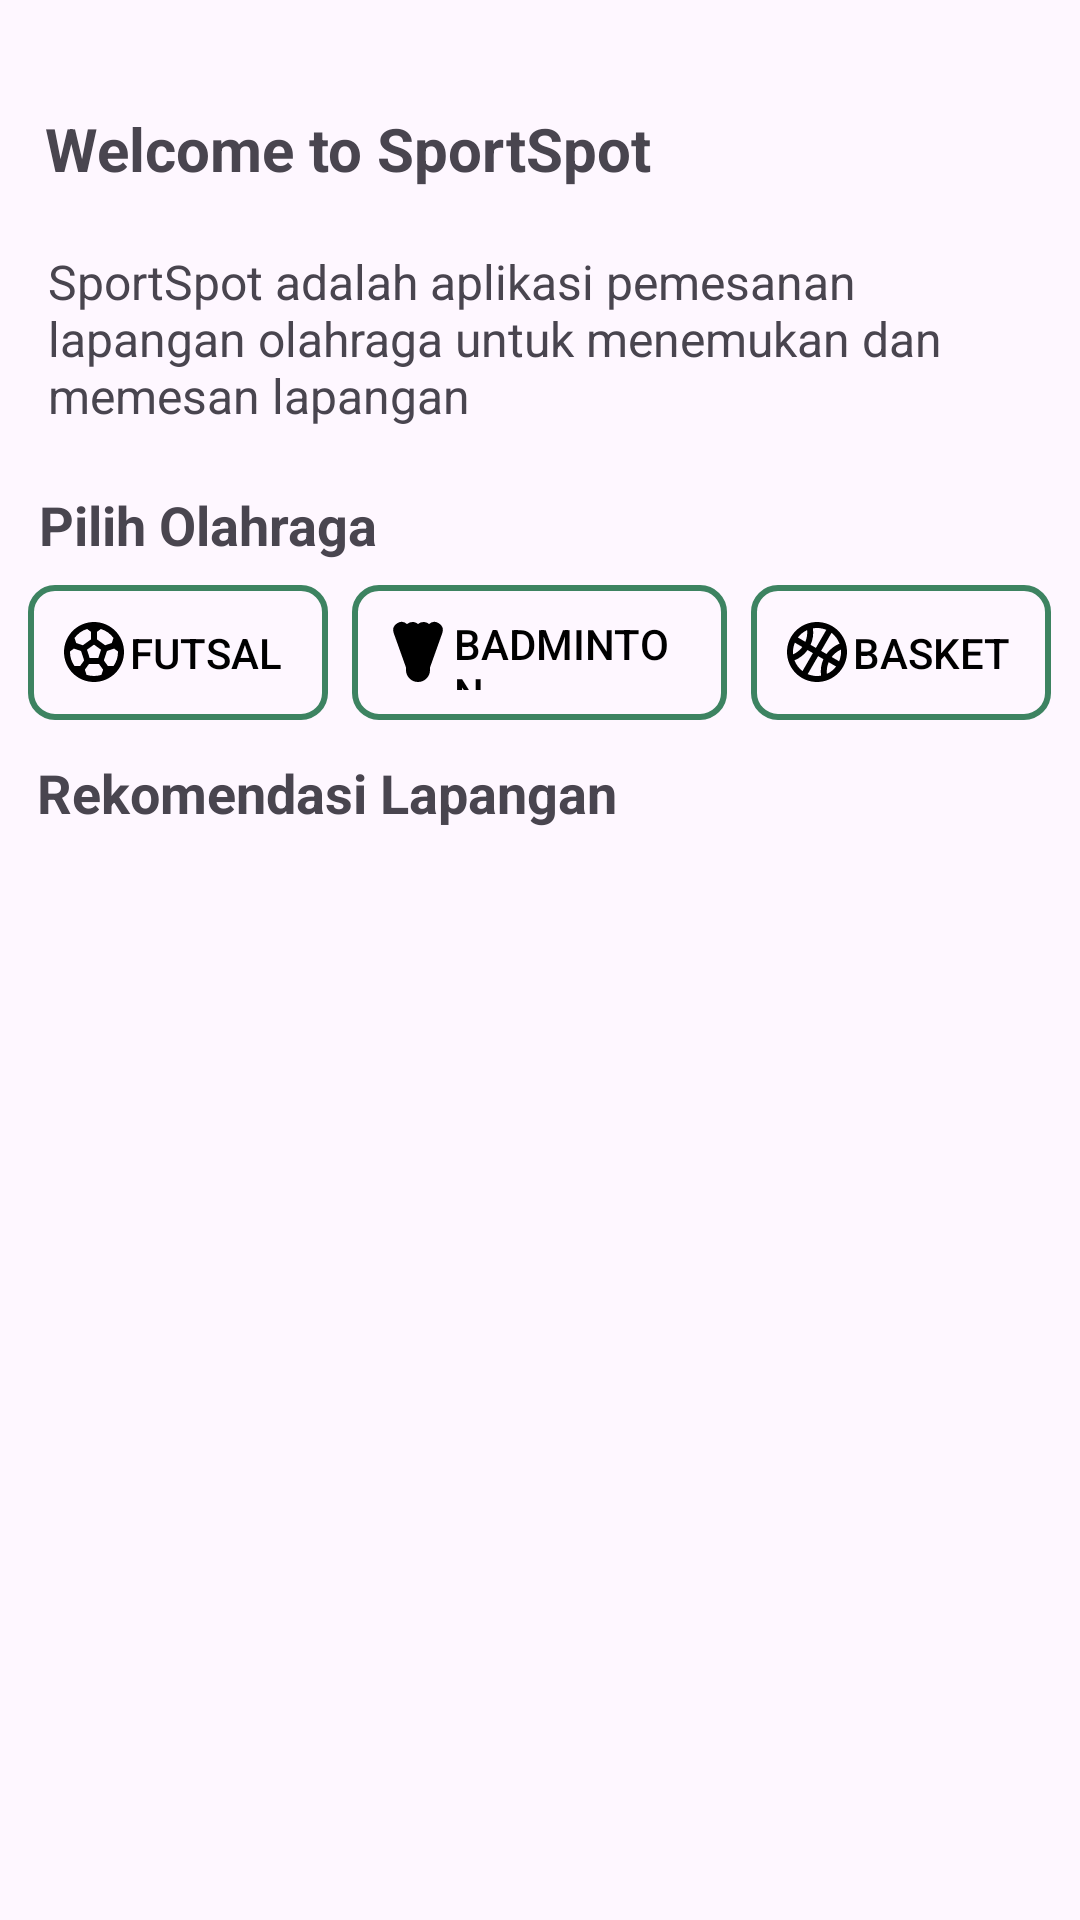

Android layout source for this screen:
<!-- AndroidManifest.xml: application theme Theme.Sportspot -->
<!-- res/layout/fragment_home.xml -->
<?xml version="1.0" encoding="utf-8"?>
<androidx.constraintlayout.widget.ConstraintLayout xmlns:android="http://schemas.android.com/apk/res/android"
    xmlns:app="http://schemas.android.com/apk/res-auto"
    xmlns:tools="http://schemas.android.com/tools"
    android:layout_width="match_parent"
    android:layout_height="match_parent"
    tools:context=".view.main.HomeActivity">


    <ProgressBar
        android:id="@+id/progress_bar"
        android:layout_width="wrap_content"
        android:layout_height="wrap_content"
        android:elevation="8dp"
        android:visibility="gone"
        app:layout_constraintBottom_toBottomOf="parent"
        app:layout_constraintEnd_toEndOf="parent"
        app:layout_constraintStart_toStartOf="parent"
        app:layout_constraintTop_toTopOf="parent"
        tools:visibility="visible" />

    <androidx.recyclerview.widget.RecyclerView
        android:id="@+id/rvField"
        android:layout_width="0dp"
        android:layout_height="0dp"
        android:layout_marginStart="16dp"
        android:layout_marginEnd="16dp"
        app:layout_constraintBottom_toBottomOf="parent"
        app:layout_constraintEnd_toEndOf="parent"
        app:layout_constraintStart_toStartOf="parent"
        app:layout_constraintTop_toBottomOf="@+id/recyclerview_recommendation"
        tools:listitem="@layout/item_row" />


    <TextView
        android:id="@+id/welcome_text"
        android:layout_width="wrap_content"
        android:layout_height="wrap_content"
        android:layout_marginLeft="10dp"
        android:layout_marginTop="36dp"
        android:layout_marginRight="16dp"
        android:text="@string/welcome_to_sportspot"
        android:textSize="20sp"
        android:textStyle="bold"
        app:layout_constraintEnd_toEndOf="parent"
        app:layout_constraintHorizontal_bias="0.038"
        app:layout_constraintStart_toStartOf="parent"
        app:layout_constraintTop_toTopOf="parent" />

    <TextView
        android:id="@+id/description_text"
        android:layout_width="0dp"
        android:layout_height="wrap_content"
        android:layout_marginStart="16dp"
        android:layout_marginTop="20dp"
        android:layout_marginEnd="20dp"
        android:text="@string/deskirpsi_sportspot"
        android:textSize="16sp"
        app:layout_constraintEnd_toEndOf="parent"
        app:layout_constraintHorizontal_bias="0.0"
        app:layout_constraintStart_toStartOf="parent"
        app:layout_constraintTop_toBottomOf="@id/welcome_text" />

    <TextView
        android:id="@+id/select_sport_text"
        android:layout_width="wrap_content"
        android:layout_height="wrap_content"
        android:layout_marginTop="20dp"
        android:text="@string/pilih_olahraga"
        android:textSize="18sp"
        android:textStyle="bold"
        app:layout_constraintEnd_toEndOf="parent"
        app:layout_constraintHorizontal_bias="0.053"
        app:layout_constraintStart_toStartOf="parent"
        app:layout_constraintTop_toBottomOf="@id/description_text" />

    <LinearLayout
        android:id="@+id/sport_buttons_layout"
        android:layout_width="0dp"
        android:layout_height="wrap_content"
        android:orientation="horizontal"
        android:layout_marginTop="8dp"
        app:layout_constraintTop_toBottomOf="@id/select_sport_text"
        app:layout_constraintStart_toStartOf="parent"
        app:layout_constraintEnd_toEndOf="parent"
        android:gravity="center">

        <Button
            android:id="@+id/button_futsal"
            android:layout_width="100dp"
            android:layout_height="45dp"
            android:layout_marginEnd="8dp"
            android:background="@drawable/button_bg"
            android:drawableLeft="@drawable/ic_ball"
            android:gravity="center_vertical"
            android:padding="10dp"
            android:text="@string/futsal"
            android:textColor="@color/black" />

        <Button
            android:id="@+id/button_badminton"
            android:layout_width="125dp"
            android:layout_height="45dp"
            android:text="@string/badminton"
            android:textColor="@color/black"
            android:drawableLeft="@drawable/ic_badminton"
            android:background="@drawable/button_bg"
            android:layout_marginEnd="8dp"
            android:padding="10dp"
            android:gravity="center_vertical"/>

        <Button
            android:id="@+id/button_basketball"
            android:layout_width="100dp"
            android:layout_height="45dp"
            android:background="@drawable/button_bg"
            android:drawableLeft="@drawable/ic_basket"
            android:gravity="center_vertical"
            android:padding="10dp"
            android:text="@string/basket"
            android:textColor="@color/black" />

    </LinearLayout>


    <TextView
        android:id="@+id/recommendation_text"
        android:layout_width="wrap_content"
        android:layout_height="wrap_content"
        android:layout_marginTop="12dp"
        android:text="@string/rekomendasi_lapangan"
        android:textSize="18sp"
        android:textStyle="bold"
        app:layout_constraintEnd_toEndOf="parent"
        app:layout_constraintHorizontal_bias="0.073"
        app:layout_constraintStart_toStartOf="parent"
        app:layout_constraintTop_toBottomOf="@id/sport_buttons_layout" />

    <androidx.recyclerview.widget.RecyclerView
        android:id="@+id/recyclerview_recommendation"
        android:layout_width="0dp"
        android:layout_height="0dp"
        android:layout_marginTop="8dp"
        android:layout_marginLeft="8dp"
        android:layout_marginRight="8dp"
        app:layout_constraintTop_toBottomOf="@id/recommendation_text"
        app:layout_constraintStart_toStartOf="parent"
        app:layout_constraintEnd_toEndOf="parent"
        tools:listitem="@layout/item_row" />

</androidx.constraintlayout.widget.ConstraintLayout>
<!-- res/layout/item_row.xml (included above) -->
<?xml version="1.0" encoding="utf-8"?>
<androidx.cardview.widget.CardView xmlns:android="http://schemas.android.com/apk/res/android"
    xmlns:card_view="http://schemas.android.com/apk/res-auto"
    xmlns:tools="http://schemas.android.com/tools"
    xmlns:App="http://schemas.android.com/apk/res-auto"
    android:id="@+id/card_view"
    android:layout_width="match_parent"
    android:layout_height="wrap_content"
    android:layout_gravity="center"
    android:layout_marginStart="8dp"
    android:layout_marginTop="4dp"
    android:layout_marginEnd="8dp"
    android:layout_marginBottom="4dp"
    card_view:cardCornerRadius="4dp">

    <androidx.constraintlayout.widget.ConstraintLayout
        android:layout_width="match_parent"
        android:layout_height="wrap_content"
        android:paddingBottom="8dp"
        >

        <ImageView
            android:id="@+id/ivAvatar"
            android:layout_width="match_parent"
            android:layout_height="200dp"
            android:scaleType="centerCrop"
            card_view:layout_constraintStart_toStartOf="parent"
            card_view:layout_constraintTop_toTopOf="parent"
            tools:src="@tools:sample/avatars" />

        <TextView
            android:id="@+id/tvName"
            android:layout_width="0dp"
            android:layout_height="wrap_content"
            android:layout_margin="8dp"
            android:layout_toEndOf="@id/ivAvatar"
            android:textSize="16sp"
            android:textStyle="bold"
            android:text="@string/name"
            card_view:layout_constraintTop_toBottomOf="@id/ivAvatar"
            card_view:layout_constraintStart_toStartOf="@id/ivAvatar"
            card_view:layout_constraintBottom_toBottomOf="parent"
            />
        <TextView
            android:id="@+id/tvLocation"
            android:layout_width="0dp"
            android:layout_height="wrap_content"
            android:layout_toEndOf="@id/ivAvatar"
            android:layout_marginHorizontal="8dp"
            android:ellipsize="end"
            android:maxLines="1"
            android:text="@string/kota"
            card_view:layout_constraintTop_toBottomOf="@id/tvName"
            card_view:layout_constraintStart_toStartOf="@id/ivAvatar"
            card_view:layout_constraintBottom_toBottomOf="parent"
            />

    </androidx.constraintlayout.widget.ConstraintLayout>

</androidx.cardview.widget.CardView>
<!-- resources referenced by this layout -->
<resources>
  <color name="black">#FF000000</color>
  <!-- drawable button_bg (drawable) -->
  <shape xmlns:android="http://schemas.android.com/apk/res/android">
      <solid android:color="@color/transparent" />
      <corners
          android:topLeftRadius="8dp"
          android:topRightRadius="8dp"
          android:bottomLeftRadius="8dp"
          android:bottomRightRadius="8dp" />
      <stroke
          android:width="2dp"
          android:color="@color/green" />
  </shape>
  <!-- drawable ic_badminton (drawable) -->
  <vector xmlns:android="http://schemas.android.com/apk/res/android"
      android:width="24dp"
      android:height="24dp"
      android:viewportWidth="24.0"
      android:viewportHeight="24.0">
      <path
          android:fillColor="#000000"
          android:pathData="M3.905 5.707a2.774 2.774 0 0 1 4.434-3.025A2.802 2.802 0 0 1 10.179 2c.694 0 1.33.25 1.821.667A2.81 2.81 0 0 1 13.822 2c.71 0 1.35.26 1.84.682a2.774 2.774 0 0 1 4.434 3.025L16 17.173V18a4 4 0 0 1-8 0v-.827zM10 17.023V17h4v1a2 2 0 1 1-4 0zM14.653 15H9.348l-3.56-9.966a.774.774 0 1 1 1.49-.397l1.538 8.54a1 1 0 0 0 1.968-.354L9.37 4.967A.822.822 0 1 1 11 4.82V13a1 1 0 1 0 2 0V4.821a.821.821 0 1 1 1.632.137l-1.416 7.865a1 1 0 1 0 1.968.354l1.414-7.856l.003-.016l.12-.668a.774.774 0 1 1 1.49.397z"/>
  </vector>
  <!-- drawable ic_ball (drawable) -->
  <vector xmlns:android="http://schemas.android.com/apk/res/android"
      android:width="24dp"
      android:height="24dp"
      android:viewportWidth="24"
      android:viewportHeight="24">
      <path
          android:fillColor="#000000"
          android:pathData="M12 2C17.5228 2 22 6.47715 22 12C22 17.5228 17.5228 22 12 22C6.47715 22 2 17.5228 2 12C2 6.47715 6.47715 2 12 2ZM13.6695 15.9999H10.3295L8.95053 17.8969L9.5044 19.6031C10.2897 19.8607 11.1286 20 12 20C12.8714 20 13.7103 19.8607 14.4956 19.6031L15.0485 17.8969L13.6695 15.9999ZM5.29354 10.8719L4.00222 11.8095L4 12C4 13.7297 4.54894 15.3312 5.4821 16.6397L7.39254 16.6399L8.71453 14.8199L7.68654 11.6499L5.29354 10.8719ZM18.7055 10.8719L16.3125 11.6499L15.2845 14.8199L16.6065 16.6399L18.5179 16.6397C19.4511 15.3312 20 13.7297 20 12L19.997 11.81L18.7055 10.8719ZM12 9.536L9.656 11.238L10.552 14H13.447L14.343 11.238L12 9.536ZM14.2914 4.33299L12.9995 5.27293V7.78993L15.6935 9.74693L17.9325 9.01993L18.4867 7.3168C17.467 5.90685 15.9988 4.84254 14.2914 4.33299ZM9.70757 4.33329C8.00021 4.84307 6.53216 5.90762 5.51261 7.31778L6.06653 9.01993L8.30554 9.74693L10.9995 7.78993V5.27293L9.70757 4.33329Z"/>
  </vector>
  <string name="badminton">Badminton</string>
  <string name="basket">Basket</string>
  <string name="deskirpsi_sportspot">SportSpot adalah aplikasi pemesanan lapangan olahraga untuk menemukan dan memesan lapangan</string>
  <string name="futsal">Futsal</string>
  <string name="kota">Kota</string>
  <string name="name">name</string>
  <string name="pilih_olahraga">Pilih Olahraga</string>
  <string name="rekomendasi_lapangan">Rekomendasi Lapangan</string>
  <string name="welcome_to_sportspot">Welcome to SportSpot</string>
  <style name="Theme.Sportspot" parent="Base.Theme.Sportspot" />
  <color name="transparent">#00000000</color>
  <color name="green">#FF3D8361</color>
  <style name="Base.Theme.Sportspot" parent="Theme.Material3.DayNight.NoActionBar">
          
          
      </style>
</resources>
